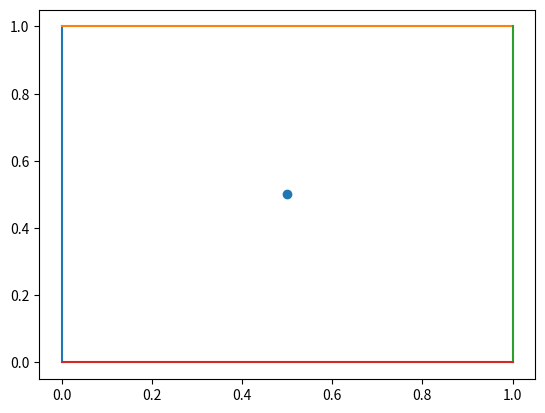
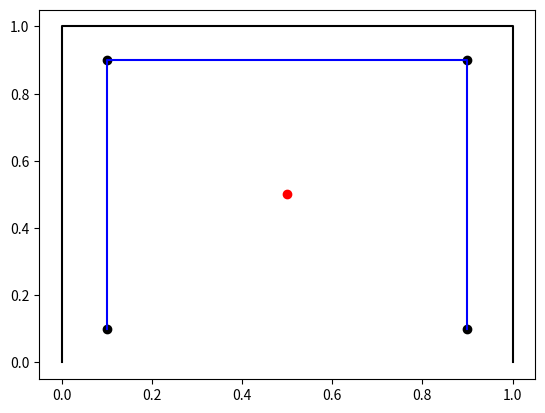
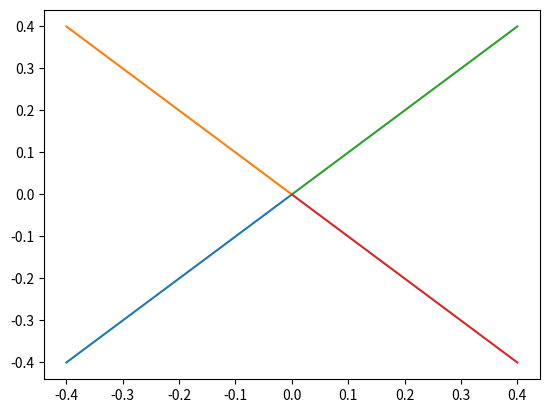

Reproduce these figures in Python, in order.
# Area Intersection Between Analytical Intersection between rectangular prisms
import numpy as np

#Sample rectangles
#works
# rect1 = [(0,0),(0,1),(1,1),(1,0)]
# rect2 = [(0.75,0.5),(0.75,2),(2,2),(2,0.5)]
#WORKS
#rect1 = [(0,0),(0,1),(1,1),(1,0)]
#rect2 = [(0.25,0.25),(0.25,1),(1,1),(1,0.75)]
#WORKS
#rect1 = [(0,0),(0,1),(1,1),(1,0)]
#rect2 = [(0.25,0.25),(0.25,2),(2,2),(1,0.75)]
#WORKS
# rect1 = [(0,0),(0,1),(1,1),(1,0)]
# rect2 = [(0.25,0.25),(0.25,0.9),(1,0.9),(1,0.75)]
#WORKS
rect1 = [(0,0),(0,1),(1,1),(1,0)]
rect2 = [(0.1,0.1),(0.1,0.9),(0.9,0.9),(0.9,0.1)]

#### INSIDE CONVEX POLYGON 2 ####################
def polyCentroid(poly):
    """ Computes the geometric center of the convex polygon
    Args:
        poly (list) -  list of tuples containing (x,y) points
    Returns:
        (tuple) - (x,y) centroid of polygon
    """
    x_avg = np.average(np.asarray(poly)[:,0])
    y_avg = np.average(np.asarray(poly)[:,1])
    return (x_avg,y_avg)

def interiorDir(edges):
    """ Computes the unit vector direction of the interior for each of the convex polygon's edges
    Args:
        edges (list) - a list of edges
    Returns:
        interiorVects (ndarray) - a list of unit vectors paired with the interior direction of each edge
    """
    #Reconstruct Vertices Array
    vertices = list()
    for i in np.arange(len(edges)):
        vertices.append(edges[i][0])
    #Compute polyogn centroid
    centroid = polyCentroid(vertices)
    interiorVects = np.zeros((len(edges),2))
    for i in np.arange(len(edges)): #iterate over each edge of polygon
        #METHOD 1
        re = np.asarray([edges[i][1][0]-edges[i][0][0],edges[i][1][1]-edges[i][0][1]]) #vector from vertex to vertex of edge
        rp = np.asarray([-re[1],re[0]])
        rphat = rp/np.linalg.norm(rp)
        # #METHOD 2
        # re = np.asarray([edges[i][1][0]-edges[i][0][0],edges[i][1][1]-edges[i][0][1]]) #vector from vertex to vertex of edge
        # rehat = re/np.linalg.norm(re)
        # rc = np.asarray([centroid[0]-edges[i][0][0],centroid[1] - edges[i][0][1]]) #vector from vertex to centroid
        # rchat = rc/np.linalg.norm(rc)
        # rp = rchat - np.dot(rehat,rchat)
        # rphat = rp/np.linalg.norm(rp) #norml vector from

        interiorVects[i] = rphat
    return interiorVects
#################################################


###############################################
#DETERMINE IF A POINT IS INSIDE A CONVEX POLYGON
RIGHT = "RIGHT"
LEFT = "LEFT"
def inside_convex_polygon(point, vertices):
    """ If the cross product between (the vector from vertex n to point p) and 
    (the vector from vertex n to vertex n+1) is the same for all, then the point is interior
    Args:
        point (tuple) - containing x,y coordintes of point
        vertices (list) - a list of points
    """
    previous_side = None
    n_vertices = len(vertices)
    for n in np.arange(n_vertices):
        a, b = vertices[n], vertices[(n+1)%n_vertices] #splits out the n and n+1 vertices
        affine_segment = v_sub(b, a) #delta, terminating vertex, starting vertex
        affine_point = v_sub(point, a) #delta from point to vertex
        current_side = get_side(affine_segment, affine_point)
        if current_side is None:
            return False #outside or over an edge
        elif previous_side is None: #first segment
            previous_side = current_side
        elif current_side is "zero":
            #do nothing, point lies on polygon
            previous_side = previous_side
        elif previous_side != current_side:
            return False
    return True

def get_side(a, b):
    """ Determines whether cross product between a and b is in plane or out of plane
    """
    x = cosine_sign(a, b)
    if x < 0:
        return LEFT
    elif x > 0: 
        return RIGHT
    elif x == 0.:
        return "zero"
    else:
        return None

def v_sub(a, b):
    """ Computes deltas from point 0 to point 1
    """
    return (a[0]-b[0], a[1]-b[1])

def cosine_sign(a, b):
    """ Out of plane component of cross product of two vectors a and b
    """
    return a[0]*b[1]-a[1]*b[0]

#Testing this algorithm
# testVerts = np.asarray([[0., 0.],[0., 1.],[1., 1.],[1., 0.]])
# testEdges = [((0.75, 0.5), (0.75, 2)), ((0.75, 2), (2, 2)), ((2, 2), (2, 0.5)), ((2, 0.5), (0.75, 0.5))]
# print("Test Point: " + str(testEdges[0][0]) + " " + str(inside_convex_polygon(testEdges[0][0], testVerts)))
# print("Test Point: " + str(testEdges[1][0]) + " " + str(inside_convex_polygon(testEdges[1][0], testVerts)))
# print("Test Point: " + str(testEdges[2][0]) + " " + str(inside_convex_polygon(testEdges[2][0], testVerts)))
# print("Test Point: " + str(testEdges[3][0]) + " " + str(inside_convex_polygon(testEdges[3][0], testVerts)))
##############################################################

#Visual Verification
import matplotlib.pyplot as plt
plt.figure()
vertices = rect1
n_vertices = len(vertices)
for n in np.arange(n_vertices):
    a, b = vertices[n], vertices[(n+1)%n_vertices] #splits out the n and n+1 vertices
    plt.plot(a,b)
pt = (0.5,np.random.uniform(0.,2.))
plt.scatter(pt[0],pt[1])
isInPoly = inside_convex_polygon(pt, vertices)
print(isInPoly)
plt.show(block=False)


def edges_from_points(vertices):
    """ Creates an array of edges from the vertices of a polygon
    """
    edges = list()
    for i in np.arange(len(vertices)):
        edges.append((vertices[i],vertices[(i+1)%len(vertices)]))
    return edges

def vertices_from_edges(edges):
    """ Create vertices from edges
    """
    vertices = np.zeros((len(edges),2))
    for i in np.arange(len(edges)):
        vertices[i] = np.asarray(edges[i][0])
    return vertices

def pt_of_edge_intersection(edge0,edge1):
    """ Computes where  the two edges intersect or not
    Args:
        edge1 (list) - list of 2 tuples describing endpoints of the edge
    Returns:
        tuple - the point of intersection
    """
    m0 = m_pts(edge0[0],edge0[1])
    m1 = m_pts(edge1[0],edge1[1])
    if m0 == m1: # == np.inf and m1 == np.inf:
        return (edge0[0][0],edge0[0][1])
    elif m0 == np.inf and not (m1 == np.inf):
        x = edge0[0][0]
        b1 = b_mpt(m1,edge1[0])
        return (x,m1*x+b1)
    elif not (m0 == np.inf) and m1 == np.inf:
        x = edge1[0][0]
        b0 = b_mpt(m0,edge0[0])
        return (x,m0*x+b0)
        #elif m0 == m1: #The lines are parallel so they must intersect everywhere or nowhere
    else:
        x = (b1-b0)/(m1-m0) # computes the x of intersection
        return (x,m0*x+b0)
        

def do_edges_intersect(edge0,edge1):
    """ Computes whether the two edges intersect or not
    Args:
        edge1 (list) - list of 2 tuples describing endpoints of the edge
    Returns:
        boolean - true of the two edges intersect
    """
    m0 = m_pts(edge0[0],edge0[1])
    m1 = m_pts(edge1[0],edge1[1])
    if m0 == m1: # the two lines are parallel
        if edge0[0][0] == edge1[0][0]:
            return True
        #elif edges are parallel and occur over same x,y span:
        #    TODO
        else:
            return False
    elif m0 == np.inf and not (m1 == np.inf):
        x = edge0[0][0]
        b1 = b_mpt(m1,edge1[0])
        y = m1*x+b1
        #Check if y of intersection is between the limits
        if np.min((edge0[0][1],edge0[1][1])) < y and y < np.max((edge0[0][1],edge0[1][1]))\
            and np.min([edge1[0][0],edge1[1][0]]) < x and x < np.max([edge1[0][0],edge1[1][0]]):
            return True
        else:
            return False
    elif not (m0 == np.inf) and m1 == np.inf:
        x = edge1[0][0]
        b0 = b_mpt(m0,edge0[0])
        y = m0*x+b0
        #Check if y of intersection is between the limits
        if np.min((edge1[0][1],edge1[1][1])) < y and y < np.max((edge1[0][1],edge1[1][1]))\
            and np.min([edge0[0][0],edge0[1][0]]) < x and x < np.max([edge0[0][0],edge0[1][0]]):
            return True
        else:
            return False
    else:
        b0 = b_mpt(m0,edge0[0])
        b1 = b_mpt(m1,edge1[0])
        x = (b1-b0)/(m0-m1) # computes the x of intersection #DOUBLE CHECK
        if np.min((edge0[0][0],edge0[1][0])) < x and x < np.max((edge0[0][0],edge0[1][0]))\
            and np.min((edge1[0][0],edge1[1][0])) < x and x < np.max((edge1[0][0],edge1[1][0])):
            return True
        else:
            return False

def m_pts(pt0,pt1):
    """ Computes slope of line from two points
    Args:
        pt0 (ndarray) - the (x,y) of point 0
        pt1 (ndarray) - the (x,y) of point 1
    Returns:
        m (float) - the slope of the line
    """
    if pt1[0] == pt0[0]:
        return np.inf
    return (pt1[1]-pt0[1])/(pt1[0]-pt0[0])

def b_mpt(m,pt):
    """ Computes b of y=mx+b from m, x, and y
    Args:
        m (float) - the slope of the line
        pt (ndarray) - the (x,y) point
    returns:
        b (float) - the x=0 incercept
    """
    return pt[1] - m*pt[0]

# def isPoly1EntirelyInsidePoly2(poly1,poly2):
#     """ Returns True if all points of poly1 is entirely inside convex poly2
#     """
#     rect1PtInsideRect2 = list()
#     for i in np.arange(len(rect1)):
#         rect1PtInsideRect2.append(inside_convex_polygon(rect1[i], rect2))
#     return np.all(rect1PtInsideRect2)

def does_edge_intersect_any_edges(edge,edges):
    """ Returns True if edge intersects any edges
    Args:
        edge (tuple) - a tuple of tuples (starting vertex, ending vertex) where each vertex is (x,y)
        edges (list) - a list containing edge tuples
    Returns:
        boolean
    """
    for i in np.arange(len(edges)):
        if do_edges_intersect(edge,edges[i]):
            return True
    return False

def shoeLaceArea(orderedVectors):
    """ Computes area from the ordered set of vectors describing the vertices of any general (possibly not complex i.e. where edges cross) polygon From https://en.wikipedia.org/wiki/Shoelace_formula
    Points must be ordered counter-clockwise for the algorithm to work
    Args:
        orderedVectors (ndarray) - a nx2 array contianing the x,y coordinates of each vertex of the polygon
    Returns:
        A (float) - the area of the polygon
    """
    A = 0
    for i in np.arange(len(orderedVectors)):
        A = A + 0.5*(orderedVectors[i,1]+orderedVectors[(i+1)%len(orderedVectors),1])*(orderedVectors[i,0]-orderedVectors[(i+1)%len(orderedVectors),0])
    return A


# #### Check if polygon1 is entirely inside polygon2
# if isPoly1EntirelyInsidePoly2(rect1,rect2):
#     #COMPUTE AREA OF RECT2 AND SUBTRACT AREA OF RECT1
#     return areaFromVertices(rect2) - areaFromVertices(rect1)
# #### Check if polygon2 is entirely inside polygon1
# if isPoly1EntirelyInsidePoly2(rect2,rect1):
#     #COMPUTE AREA OF RECT2 AND SUBTRACT AREA OF RECT1
#     return areaFromVertices(rect1) - areaFromVertices(rect2)
# #ELSE some intersections occur so we need to find the vertices of the polygon
# ####


#BIG CONCERN ABOUT JUST APPENDING INTERSECTIONS TO THE VERTICES 
#Create Edges From Vertices
edges1 = edges_from_points(rect1)
edges2 = edges_from_points(rect2)

vertices = rect1 + rect2 #the list of all vertices for both polygons
#Check if edges intersect
for i in np.arange(len(edges1)):
    for j in np.arange(len(edges2)):
        #Check if they intersect
        if do_edges_intersect(edges1[i],edges2[j]):
            pt_intersection = pt_of_edge_intersection(edges1[i],edges2[j])
            vertices.append(pt_intersection) #add intersection point to point of all edges
        #If they don't intersect, do nothing
#Remove all vertices that are within polygon 1 or polygon 2
vertices_new = list()
for i in np.arange(len(vertices)):
    if not inside_convex_polygon(vertices[i], rect1) and not inside_convex_polygon(vertices[i], rect2):
        vertices_new.append(vertices[i])
#CONCERN THAT SMALL NUMERICAL VARIATIONS CAN CAUSE POINTS ON EDGES TO BE MISCONSTRUED AS inside_convex_polygon



#### Which side of line is interior
interiorUnitVects = interiorDir(edges1)





########################### 
#THIS MEDIUM WORKS, IT IS MISSING EDGE INTERSECTIONS
#Iterate over edges and find all intersection points and edges entirely within the other polygon
#(check the endpoints of each edge to determine if the whole edge is inside, add both vertices to list of vertices)

#Reconstruct Vertices Array
vertices = list()
for i in np.arange(len(edges1)):
    vertices.append(edges1[i][0])
intersectionAreaVertices = list()
vertices1 = vertices_from_edges(edges1)
vertices2 = vertices_from_edges(edges2)
for j in np.arange(len(edges2)):
    if inside_convex_polygon(edges2[j][0],vertices1):
        print("edges2[j][0] Inside: " + str(edges2[j][0]))
        intersectionAreaVertices.append(edges2[j][0]) #add leading vertex
for j in np.arange(len(edges1)):
    if inside_convex_polygon(edges1[j][0],vertices2):
        print("edges1[j][0] Inside: " + str(edges1[j][0]))
        intersectionAreaVertices.append(edges1[j][0]) #add leading vertex    
# for j in np.arange(len(edges2)):
#     if inside_convex_polygon(edges2[j][0],vertices1) and inside_convex_polygon(edges2[j][1],vertices1):
#         print("Both Vertices Inside: " + str(edges2[j][0]) + " " + str(edges2[j][1]))
#         intersectionAreaVertices.append(edges2[j][0]) #add leading vertex
for i in np.arange(len(edges1)):
    for j in np.arange(len(edges2)):
        #print(str((i,j)))
        #Both vertices are inside the 
        #if inside_convex_polygon(edges2[j][0],vertices1) and inside_convex_polygon(edges2[j][1],vertices1):
        #    print("Both Edges Inside: " + str(edges2[j][0]) + " " + str(edges2[j][1]))
        #    intersectionAreaVertices.append(edges2[j][0]) #add leading vertex
        if do_edges_intersect(edges1[i],edges2[j]) and not (inside_convex_polygon(edges2[j][0],vertices1) and inside_convex_polygon(edges2[j][1],vertices1)): #If edges intersect
            #Add point of intersection
            print("Edge Intersection Point: " + str(pt_of_edge_intersection(edges1[i],edges2[j])))
            intersectionAreaVertices.append(pt_of_edge_intersection(edges1[i],edges2[j]))
#vertices2 = vertices_from_edges(edges2)
#for i in np.arange(len(edges1)):
#    if inside_convex_polygon(edges1[i][0],vertices2):
#        intersectionAreaVertices.append(edges1[i][0])
# print("Edges" + str((i,j)) + "Intersect")
# for j in np.arange(len(edges2)):
#     #If leading vertex is inside polygon
#     if inside_convex_polygon(edges2[j][0],vertices1):
#         print("Edge Inside: " + str(edges2[j][0]))
#         #add leading vertex
#         intersectionAreaVertices.append(edges2[j][0]) #add leading vertex
print("Intersection Area Vertices: " + str(intersectionAreaVertices))

#Compute the Centroid
intersectionCentroid = polyCentroid(intersectionAreaVertices)


plt.figure(2)
plt.plot(np.asarray(rect1)[:,0],np.asarray(rect1)[:,1],color='black')
plt.plot(np.asarray(rect2)[:,0],np.asarray(rect2)[:,1],color='blue')
plt.scatter(np.asarray(intersectionAreaVertices)[:,0],np.asarray(intersectionAreaVertices)[:,1],color='black')
plt.scatter(intersectionCentroid[0],intersectionCentroid[1],color='red')
plt.show(block=False)


#Create vectors from intersecting area centroid to each vertex
centroidToCornerVectors = np.zeros((len(intersectionAreaVertices),2))
for i in np.arange(len(intersectionAreaVertices)):
    centroidToCornerVectors[i,:] = np.asarray([intersectionAreaVertices[i][0]-intersectionCentroid[0],intersectionAreaVertices[i][1]-intersectionCentroid[1]])

plt.figure(3)
for i in np.arange(len(centroidToCornerVectors)):
    plt.plot([0.,centroidToCornerVectors[i][0]],[0.,centroidToCornerVectors[i][1]])
plt.show(block=False)


#Order vectors counter-clockwise
angles = np.zeros(len(centroidToCornerVectors))
for i in np.arange(len(centroidToCornerVectors)):
    angles[i] = np.arctan2(centroidToCornerVectors[i][1],centroidToCornerVectors[i][0])
angleIndOrder = np.argsort(angles)

area = shoeLaceArea(centroidToCornerVectors[angleIndOrder])
print(area)
######################################









# #Was going to do something complex with vertices
# for i in np.arange(len(polys)): #iterate over poly
#     poly1 = polys[i]
#     vertices1 = vertices_from_edges(poly1)
#     for j in np.arange(len(polys)-i-1)+i+1: #other poly to iterate over
#         #find all intersection edges and fully internal vertices
#         poly2 = polys[j]
#         vertices2 = vertices_from_edges(poly2)
#         for k in np.arange(len(vertices2)): #edges of the poly
#             if inside_convex_polygon(vertices2[k], vertices1):


#Node 

# # Node Graph
# nodeGraph = np.zeros((1,1))
# for i in np.arange(len(edges1)):
#     #check if edges1[i][0] is in graph    



#ASSUMING SOME INTERSECTION OCCURS
#FIND A STARTING VERTEX
vertices = list()
currentEdge = 0
currentPoly = 0
i = 0
while i < len(edges1):
    if inside_convex_polygon(edges1[i][0], rect2):
        vertices.append(edges1[i][0])
        currentEdge = i #identify the index of the starting edge
        i = len(edges1) # end looping found starting vertex
    i = i+1

#while next node is not startingEdge (i.e. we have not gone around the entire perimeter of the polygon)

#lastVertex = 
#lastEdge = 


# #check if current edge intersects any other edges
# if not does_edge_intersect_any_edges(edge,edges):#currentEdge does not intersect any edges of polygon2:
#     vertices.append(edges1[i][1]) #append the other vertice this edge is attached to
#     currentEdge = edges1[(i+1)%len(edges1)] increment to next edge (not necessarily i+1 since mod could be involved)
#     i++
#     continue #do the next loop iteration
# else: #there is an intersection between current edge and at least one edge of polygon2
#     #Identify the currentPoly and the intersectingPoly
#     intersectingPoly = 
#     #Identify the edge(s) of intersectingPoly that the currentEdge intersects
#     #Compute 
#     count distance from current vertex to each edge, pick the absolute dx that is smallest, that is the next vertex

#     find out which direction (and by extension which vertex is exterior or interior.)
#     #note we cannot simply to a check whether the end nodes of this edge are inside or outside the original polygon because they may both be outside the original polygon
#     #a vertex lying interi


